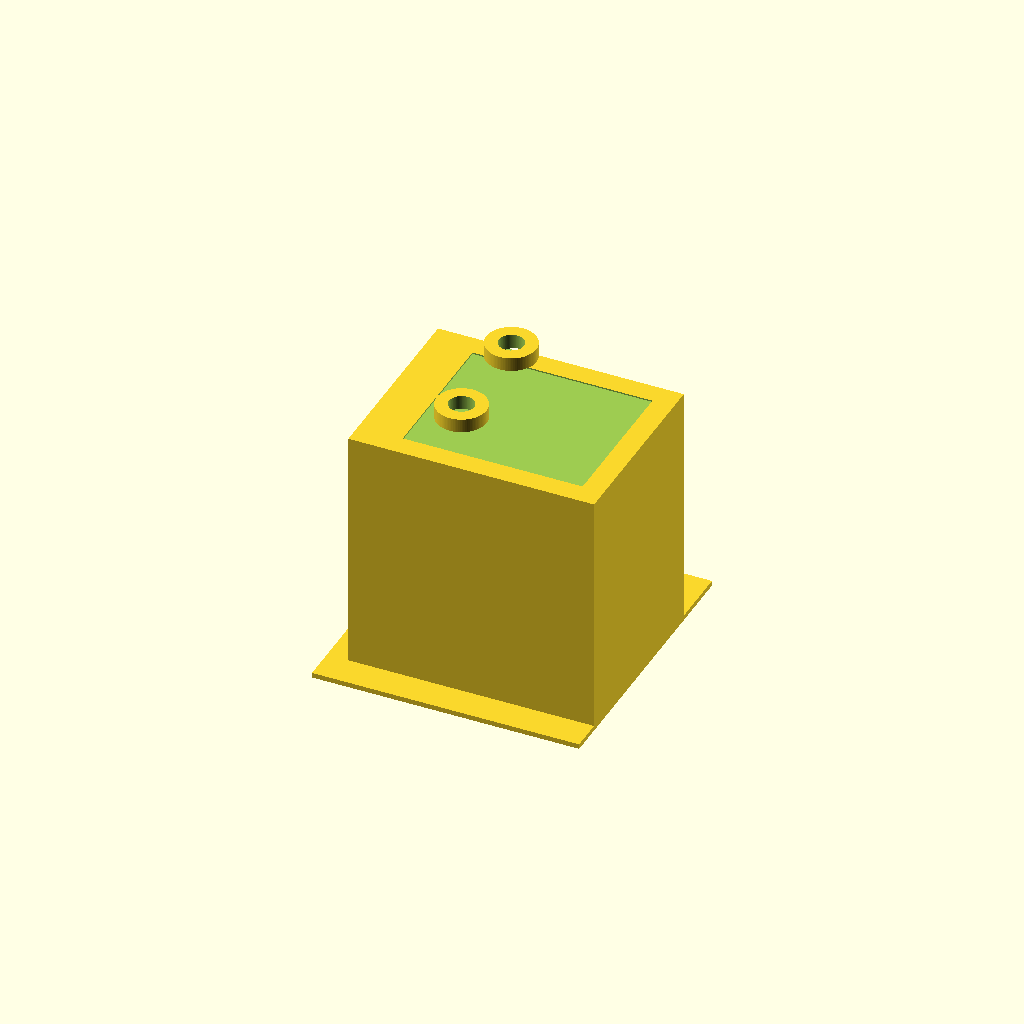
Cell 1: rendered with the file's own defaults.
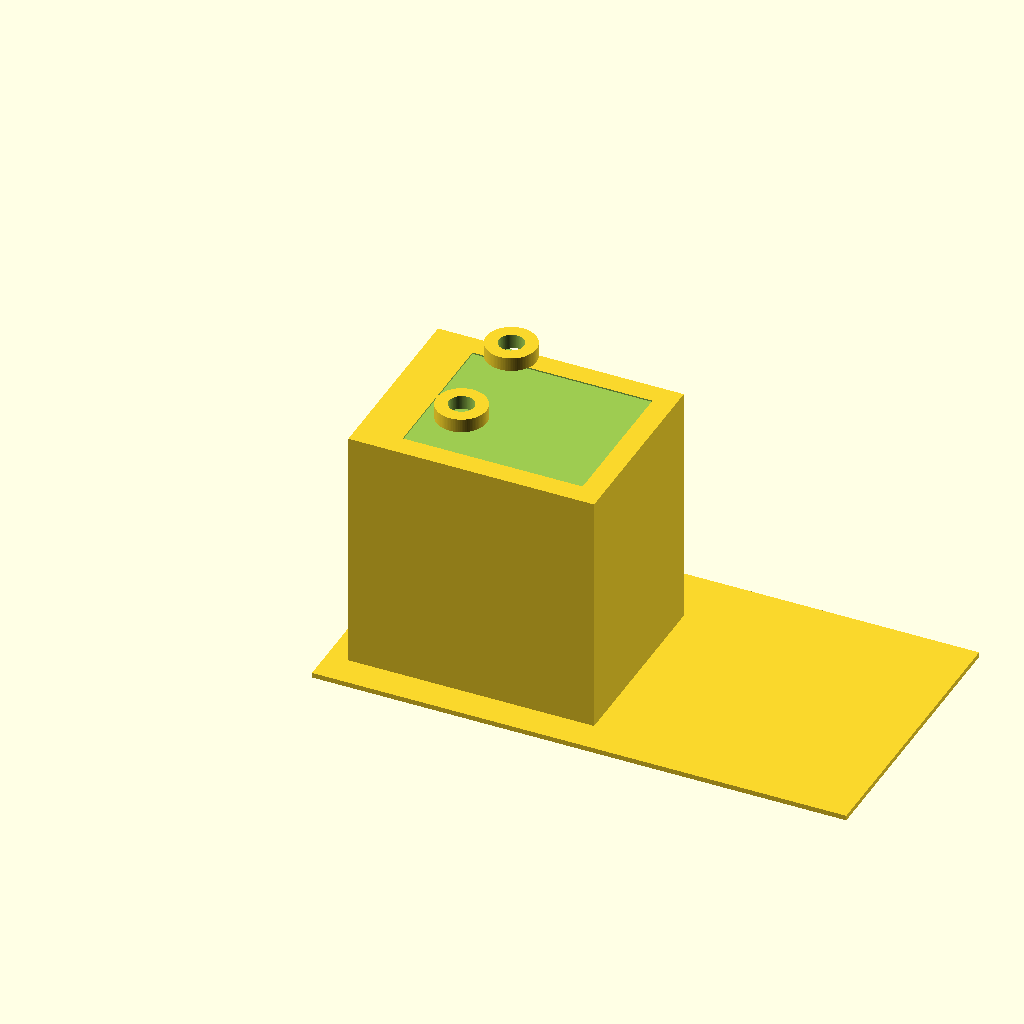
Cell 2: base_length = 1.40625 (everything else at default).
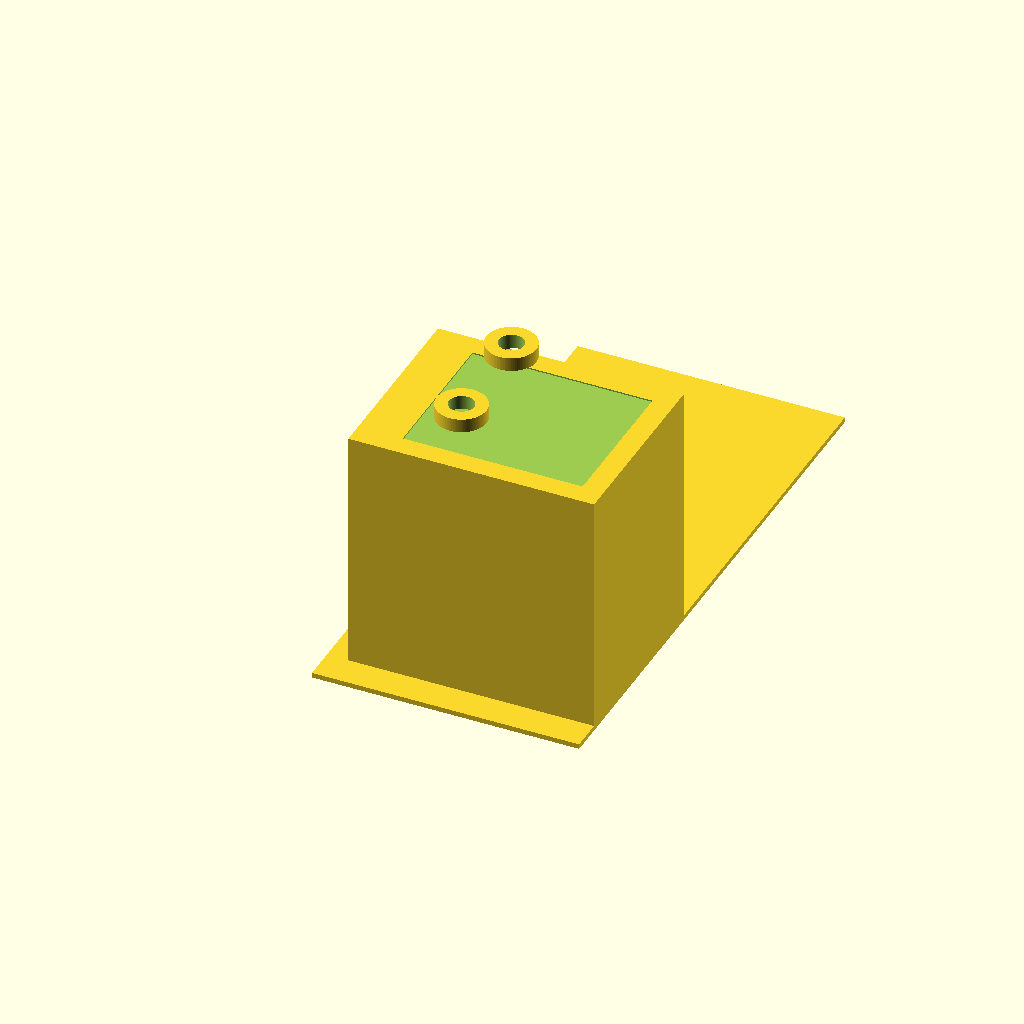
Cell 3: base_width = 1.5 (everything else at default).
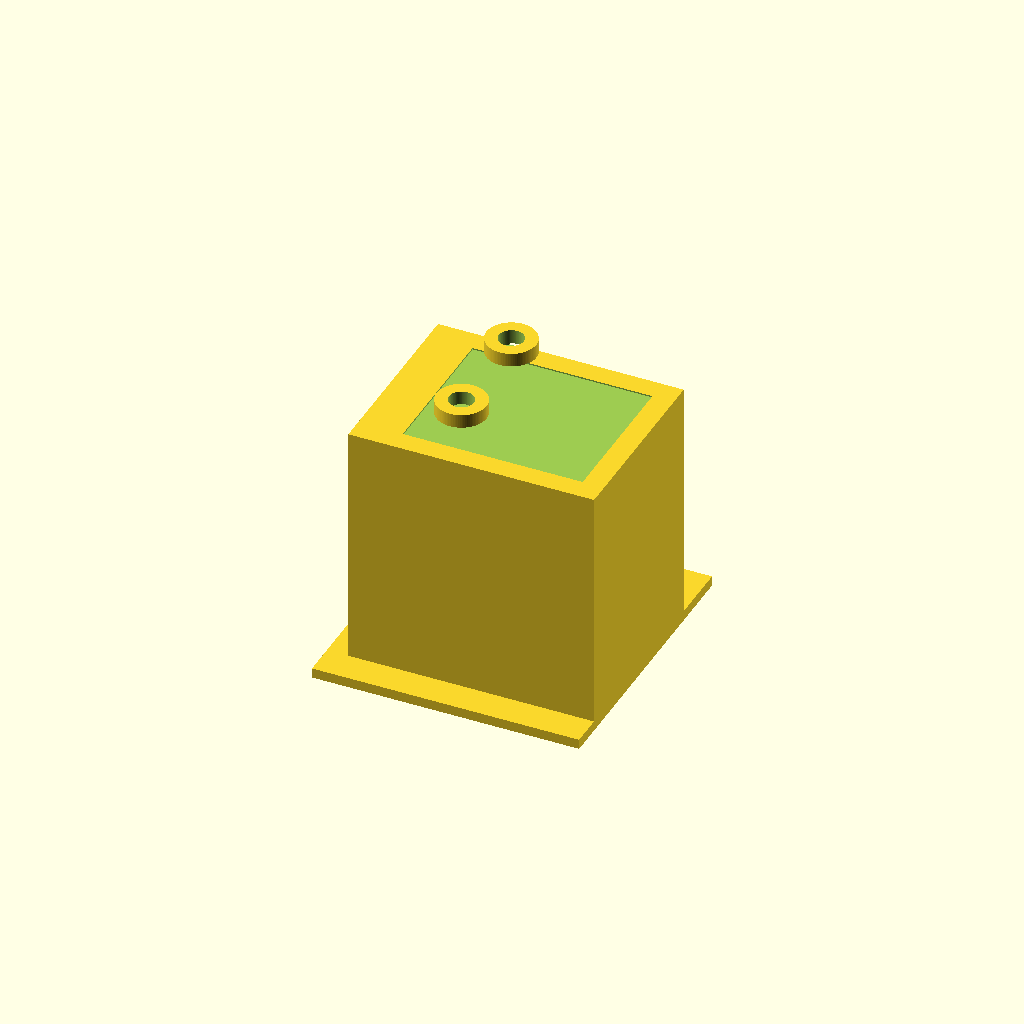
Cell 4 — base_height set to 0.02625, the other parameters unchanged.
All cells are drawn from one camera (rotation 55°, 0°, 25°, orthographic, colour scheme Cornfield), so only the parameter changes between them.
The OpenSCAD source (projects/p3d-bench/demo/runs/text2cad_0072_00723748_parametric_openscad_claude-reason/generated.scad):
// === Parameters ===

// Base plate
base_length  = 0.703125;
base_width   = 0.75;
base_height  = 0.013125;

// Through-hole in base plate
hole_x_from_left  = 0.075;
hole_y_from_front = 0.6562;
hole_radius       = 0.0328;

// Main rectangular block (sits on top of base)
block_length    = 0.646875;
block_width     = 0.50625;
block_height    = 0.645;
block_x_offset  = 0.0563;   // left offset from base left edge
block_y_offset  = 0.0844;   // front offset from base front edge

// Annular collars on block top
collar_outer_r  = 0.0656;
collar_inner_r  = 0.0328;
collar_height   = 0.0375;
collar_dx       = 0.2062;   // X offset from block left edge
collar_dy1      = 0.1968;   // Y offset from block front edge (collar 1)
collar_dy2      = 0.4781;   // Y offset from block front edge (collar 2)

// Shallow rectangular recesses on block top (positions from base origin)
recess_length   = 0.473437;
recess_width    = 0.39375;
recess_x        = 0.1734;   // from base left edge
recess_y        = 0.1406;   // from base front edge
recess_depth    = 0.0037;   // shallow blind cut

// Circular openings at collar centers
collar_hole_r   = 0.0328;
collar_hole_dx  = 0.2062;   // X from block left edge
collar_hole_dy1 = 0.1969;   // Y from block front edge (hole 1)
collar_hole_dy2 = 0.4781;   // Y from block front edge (hole 2)

// Resolution
$fn = 100;

// === Derived values ===
block_z_base  = base_height;                    // bottom of block
block_z_top   = base_height + block_height;     // top of block (~0.658125)
collar_z_base = block_z_top;                    // collars sit on block top

// Collar center positions (absolute)
collar1_x = block_x_offset + collar_dx;
collar1_y = block_y_offset + collar_dy1;
collar2_x = block_x_offset + collar_dx;
collar2_y = block_y_offset + collar_dy2;

// Collar hole positions (absolute)
chole1_x = block_x_offset + collar_hole_dx;
chole1_y = block_y_offset + collar_hole_dy1;
chole2_x = block_x_offset + collar_hole_dx;
chole2_y = block_y_offset + collar_hole_dy2;

// Circular cut depth: through collar + shallow top band
circ_cut_depth = collar_height + recess_depth;

// Small epsilon for clean boolean cuts
eps = 0.001;

// === Assembly ===
difference() {
    union() {
        // Step 1: Base plate
        cube([base_length, base_width, base_height]);

        // Step 2: Main rectangular block on top of base
        translate([block_x_offset, block_y_offset, block_z_base])
            cube([block_length, block_width, block_height]);

        // Step 3: Annular collar 1
        translate([collar1_x, collar1_y, collar_z_base])
            cylinder(h = collar_height, r = collar_outer_r);

        // Step 4: Annular collar 2
        translate([collar2_x, collar2_y, collar_z_base])
            cylinder(h = collar_height, r = collar_outer_r);
    }

    // Step 5: Circular through-hole in base plate
    translate([hole_x_from_left, hole_y_from_front, -eps])
        cylinder(h = base_height + 2 * eps, r = hole_radius);

    // Step 6: Two shallow rectangular recesses into block top face
    translate([recess_x, recess_y, block_z_top - recess_depth])
        cube([recess_length, recess_width, recess_depth + eps]);

    // Step 7: Circular opening through collar 1 and shallow top band
    translate([chole1_x, chole1_y, block_z_top - recess_depth])
        cylinder(h = circ_cut_depth + eps, r = collar_hole_r);

    // Step 8: Circular opening through collar 2 and shallow top band
    translate([chole2_x, chole2_y, block_z_top - recess_depth])
        cylinder(h = circ_cut_depth + eps, r = collar_hole_r);
}
Parameter table extracted from the source (name, type, default, range or options):
base_length: number, default 0.703125
base_width: number, default 0.75
base_height: number, default 0.013125
hole_x_from_left: number, default 0.075
hole_y_from_front: number, default 0.6562
hole_radius: number, default 0.0328
block_length: number, default 0.646875
block_width: number, default 0.50625
block_height: number, default 0.645
block_x_offset: number, default 0.0563
block_y_offset: number, default 0.0844
collar_outer_r: number, default 0.0656
collar_inner_r: number, default 0.0328
collar_height: number, default 0.0375
collar_dx: number, default 0.2062
collar_dy1: number, default 0.1968
collar_dy2: number, default 0.4781
recess_length: number, default 0.473437
recess_width: number, default 0.39375
recess_x: number, default 0.1734
recess_y: number, default 0.1406
recess_depth: number, default 0.0037
collar_hole_r: number, default 0.0328
collar_hole_dx: number, default 0.2062
collar_hole_dy1: number, default 0.1969
collar_hole_dy2: number, default 0.4781
eps: number, default 0.001
